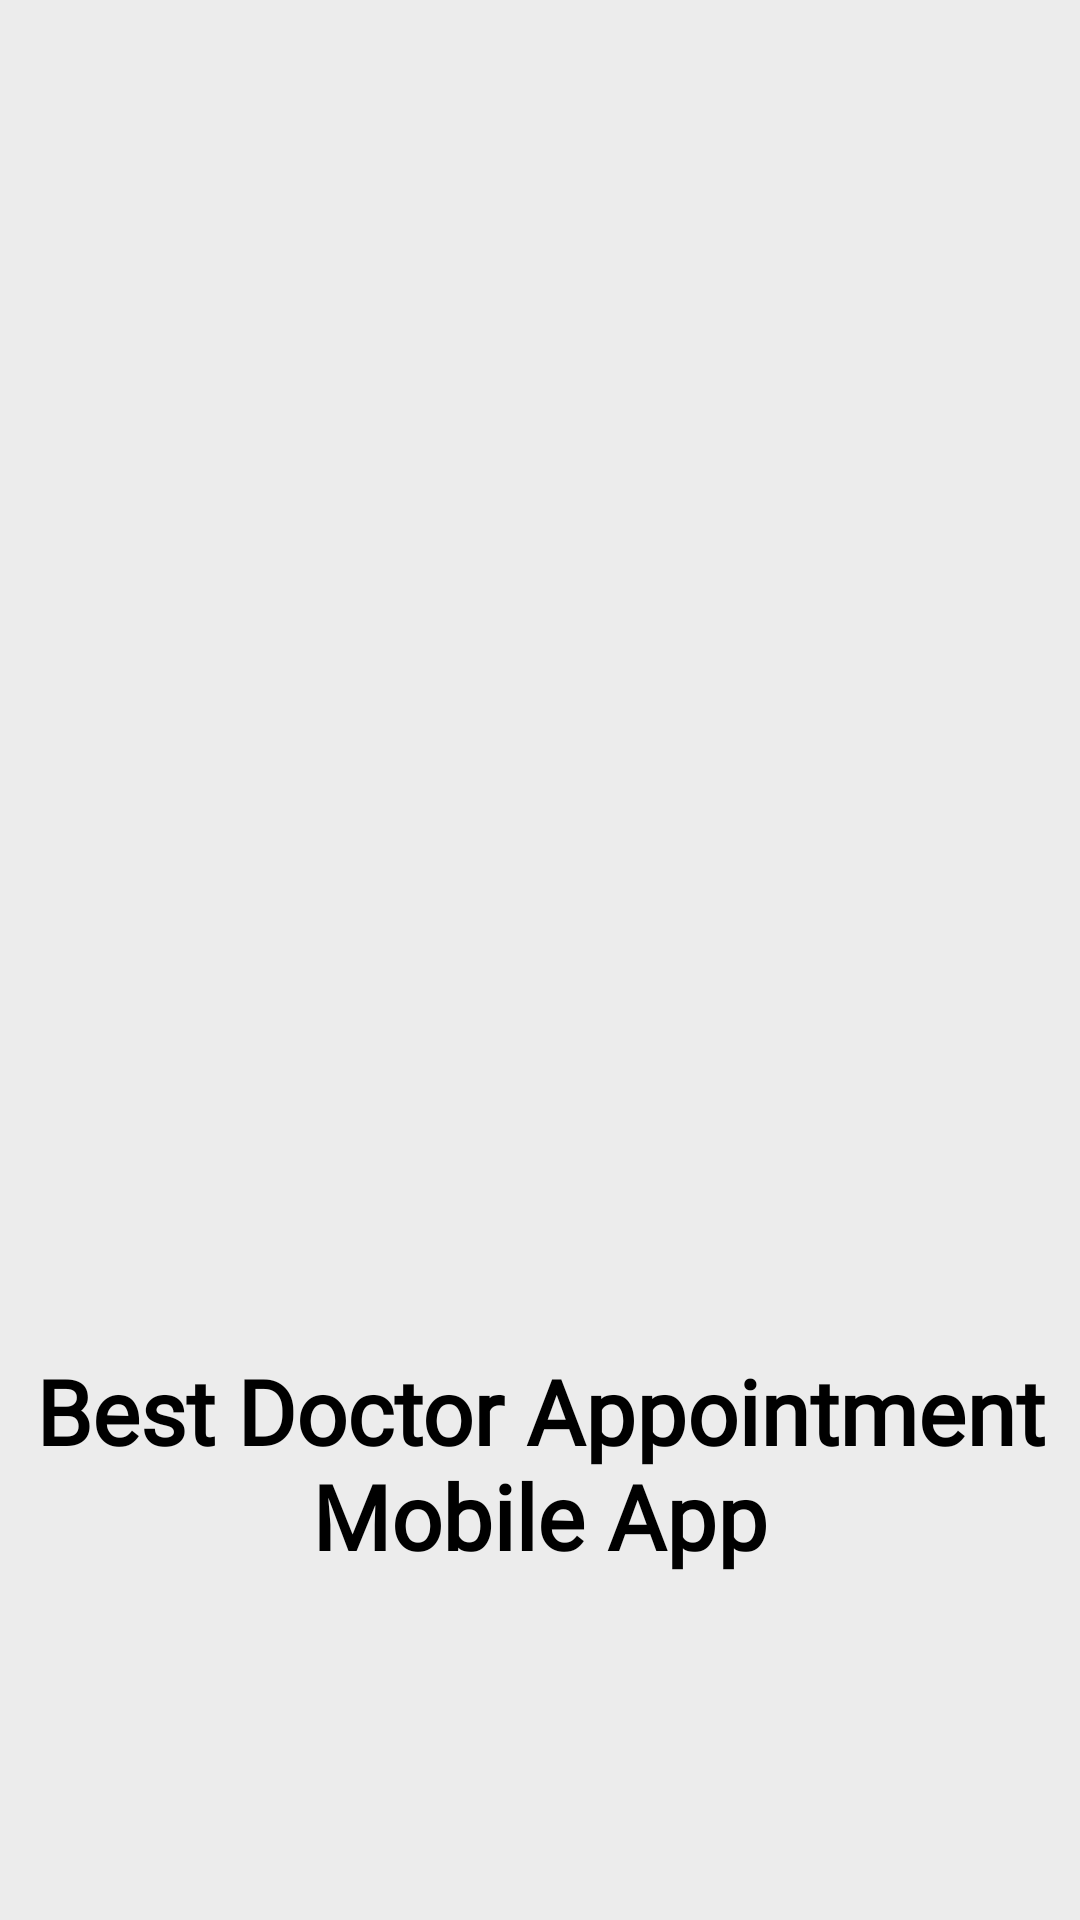

Android layout source for this screen:
<!-- AndroidManifest.xml: application theme Theme.HealthcareApp -->
<!-- res/layout/slider_screen.xml -->
<?xml version="1.0" encoding="utf-8"?>
<LinearLayout xmlns:android="http://schemas.android.com/apk/res/android"
    android:layout_width="match_parent"
    android:layout_height="match_parent"
    xmlns:app="http://schemas.android.com/apk/res-auto"
    android:orientation="vertical"
    app:flow_horizontalAlign="center"
    android:background="@color/grey">

    <ImageView
        android:id="@+id/obimage1"
        android:layout_width="match_parent"
        android:layout_height="300dp"
        android:layout_marginTop="100dp"
        android:src="@drawable/doc_appointment"
        android:scaleType="centerCrop"/>

    <TextView
        android:id="@+id/obtext1"
        android:layout_width="wrap_content"
        android:layout_height="wrap_content"
        android:layout_marginTop="50dp"
        android:fontFamily="@font/poppins_semibold"
        android:text="Best Doctor Appointment Mobile App"
        android:textColor="@color/black"
        android:textAlignment="center"
        android:textSize="30sp"
        android:textStyle="bold"/>



</LinearLayout>
<!-- resources referenced by this layout -->
<resources>
  <color name="black">#FF000000</color>
  <color name="grey">#ECECEC</color>
</resources>
